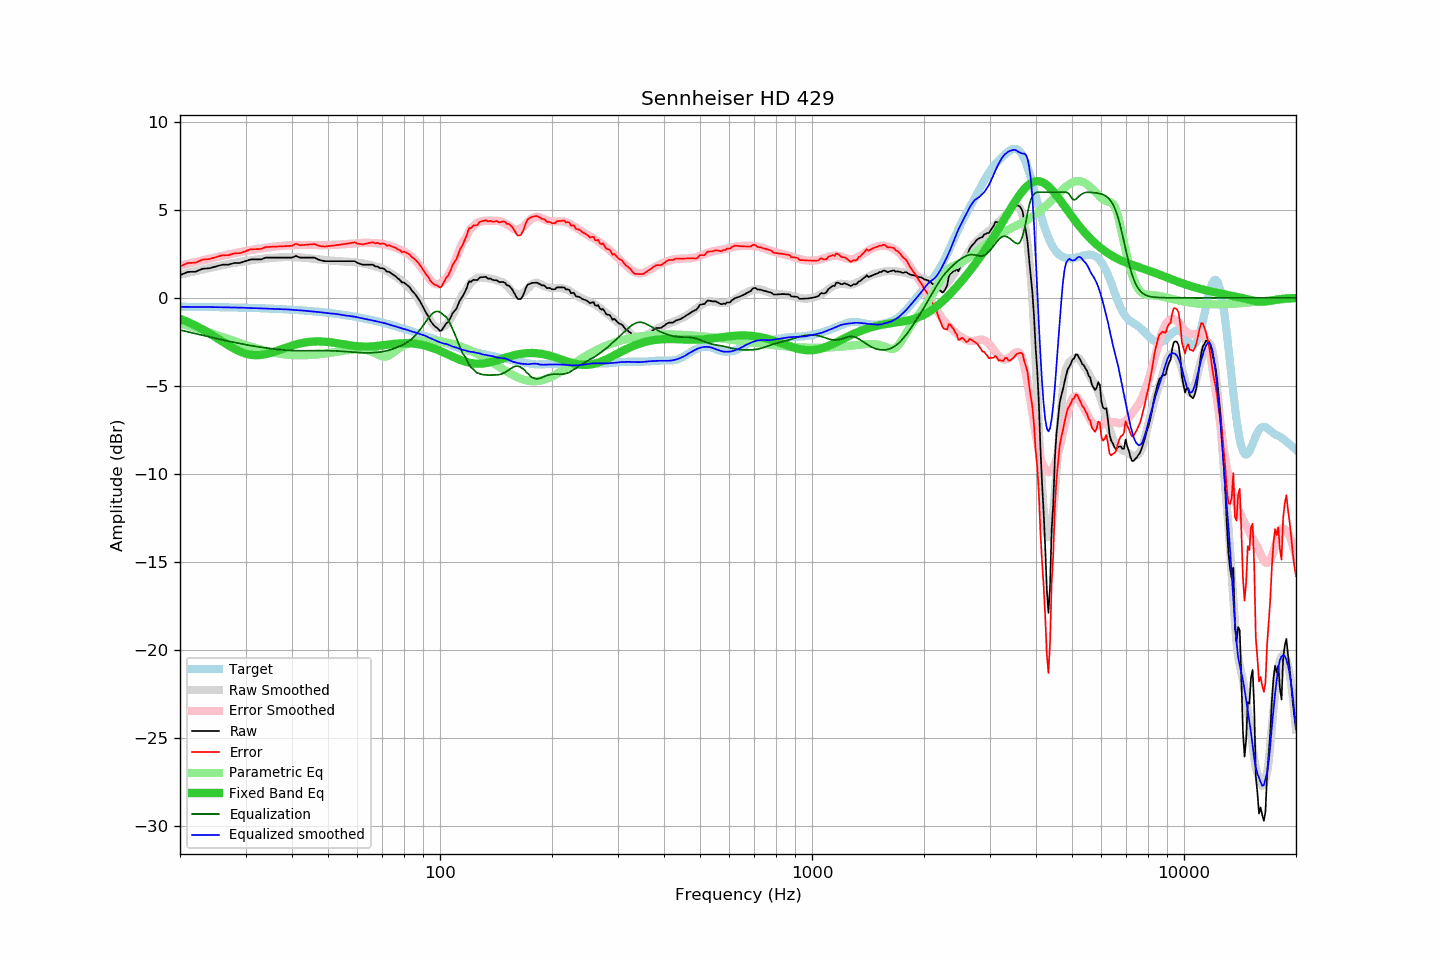

The table this chart was drawn from, first rows:
frequency, raw, error, smoothed, error_smoothed, equalization, parametric_eq, equalized_raw, equalized_smoothed, target
20, 1.28, 1.78, 1.31, 1.82, -1.82, -1.19, -0.54, -0.51, -0.50
21, 1.47, 1.98, 1.42, 1.93, -1.93, -1.37, -0.46, -0.51, -0.51
22, 1.48, 1.99, 1.52, 2.03, -2.03, -1.57, -0.55, -0.52, -0.51
23, 1.65, 2.17, 1.61, 2.13, -2.13, -1.79, -0.48, -0.52, -0.52
24, 1.68, 2.20, 1.70, 2.22, -2.22, -2.02, -0.54, -0.52, -0.52
25, 1.78, 2.31, 1.78, 2.30, -2.30, -2.25, -0.52, -0.53, -0.53
26, 1.88, 2.42, 1.85, 2.39, -2.39, -2.48, -0.50, -0.53, -0.53
27, 1.88, 2.42, 1.92, 2.46, -2.46, -2.70, -0.58, -0.54, -0.54
28, 1.98, 2.53, 1.98, 2.53, -2.53, -2.89, -0.55, -0.55, -0.55
29, 1.98, 2.54, 2.04, 2.60, -2.60, -3.05, -0.62, -0.56, -0.56
30, 2.08, 2.65, 2.09, 2.66, -2.66, -3.17, -0.58, -0.57, -0.56
31, 2.18, 2.75, 2.13, 2.71, -2.71, -3.24, -0.53, -0.58, -0.57
32, 2.18, 2.76, 2.17, 2.76, -2.76, -3.26, -0.58, -0.59, -0.58
33, 2.18, 2.77, 2.21, 2.80, -2.80, -3.24, -0.62, -0.60, -0.59
34, 2.28, 2.88, 2.24, 2.84, -2.84, -3.20, -0.56, -0.61, -0.60
35, 2.28, 2.89, 2.26, 2.88, -2.88, -3.13, -0.60, -0.62, -0.61
36, 2.28, 2.90, 2.28, 2.91, -2.91, -3.05, -0.63, -0.64, -0.62
37, 2.28, 2.92, 2.30, 2.94, -2.94, -2.96, -0.66, -0.64, -0.63
38, 2.28, 2.93, 2.31, 2.96, -2.96, -2.87, -0.68, -0.65, -0.65
39, 2.28, 2.94, 2.32, 2.98, -2.98, -2.79, -0.70, -0.66, -0.66
40, 2.28, 2.96, 2.32, 2.99, -2.99, -2.71, -0.71, -0.68, -0.67
41, 2.38, 3.07, 2.31, 3.00, -3.00, -2.65, -0.62, -0.69, -0.69
42, 2.28, 2.98, 2.30, 3.00, -3.00, -2.59, -0.72, -0.71, -0.70
43, 2.28, 3.00, 2.28, 3.00, -3.00, -2.55, -0.72, -0.73, -0.72
44, 2.28, 3.02, 2.25, 3.00, -3.00, -2.51, -0.72, -0.75, -0.74
45, 2.28, 3.03, 2.23, 3.00, -3.00, -2.49, -0.72, -0.77, -0.75
46, 2.28, 3.05, 2.21, 3.00, -3.00, -2.48, -0.72, -0.78, -0.77
47, 2.18, 2.97, 2.19, 2.99, -2.99, -2.48, -0.81, -0.80, -0.79
48, 2.12, 2.93, 2.17, 2.99, -2.99, -2.48, -0.87, -0.82, -0.81
49, 2.08, 2.91, 2.14, 2.99, -2.99, -2.49, -0.91, -0.85, -0.83
50, 2.08, 2.93, 2.13, 3.00, -3.00, -2.51, -0.92, -0.87, -0.85
51, 2.08, 2.95, 2.11, 3.00, -3.00, -2.53, -0.92, -0.89, -0.87
52, 2.08, 2.97, 2.11, 3.01, -3.01, -2.55, -0.93, -0.90, -0.89
53, 2.08, 3.00, 2.09, 3.02, -3.02, -2.58, -0.94, -0.93, -0.92
54, 2.08, 3.02, 2.08, 3.03, -3.03, -2.61, -0.95, -0.95, -0.94
55, 2.08, 3.05, 2.06, 3.05, -3.05, -2.64, -0.96, -0.98, -0.96
56, 2.08, 3.07, 2.05, 3.06, -3.06, -2.67, -0.98, -1.01, -0.99
57, 2.08, 3.10, 2.05, 3.07, -3.07, -2.69, -0.99, -1.03, -1.02
58, 2.08, 3.12, 2.03, 3.08, -3.08, -2.72, -1.00, -1.05, -1.04
59, 2.08, 3.15, 2.02, 3.10, -3.10, -2.73, -1.01, -1.07, -1.07
60, 1.98, 3.08, 2.00, 3.11, -3.11, -2.75, -1.12, -1.11, -1.10
61, 1.93, 3.06, 1.98, 3.11, -3.11, -2.76, -1.18, -1.14, -1.13
62, 1.88, 3.04, 1.96, 3.12, -3.12, -2.77, -1.24, -1.16, -1.15
63, 1.88, 3.07, 1.93, 3.12, -3.12, -2.77, -1.24, -1.20, -1.18
64, 1.88, 3.10, 1.90, 3.12, -3.12, -2.77, -1.24, -1.23, -1.21
65, 1.88, 3.13, 1.86, 3.12, -3.12, -2.76, -1.24, -1.26, -1.25
66, 1.88, 3.16, 1.83, 3.11, -3.11, -2.75, -1.23, -1.29, -1.28
67, 1.78, 3.09, 1.79, 3.11, -3.11, -2.74, -1.32, -1.32, -1.31
68, 1.78, 3.12, 1.75, 3.09, -3.09, -2.73, -1.31, -1.35, -1.34
69, 1.68, 3.06, 1.70, 3.08, -3.08, -2.71, -1.40, -1.37, -1.37
70, 1.68, 3.09, 1.65, 3.06, -3.06, -2.70, -1.38, -1.41, -1.41
71, 1.62, 3.06, 1.59, 3.03, -3.03, -2.68, -1.41, -1.44, -1.44
72, 1.48, 2.96, 1.53, 3.00, -3.00, -2.66, -1.52, -1.48, -1.48
73, 1.48, 2.99, 1.45, 2.97, -2.97, -2.65, -1.49, -1.52, -1.51
74, 1.38, 2.93, 1.38, 2.93, -2.93, -2.63, -1.55, -1.55, -1.54
75, 1.30, 2.88, 1.30, 2.89, -2.89, -2.62, -1.59, -1.59, -1.58
76, 1.22, 2.84, 1.22, 2.84, -2.84, -2.60, -1.62, -1.63, -1.61
77, 1.10, 2.75, 1.13, 2.79, -2.79, -2.59, -1.69, -1.66, -1.65
78, 1.02, 2.71, 1.04, 2.74, -2.74, -2.59, -1.72, -1.70, -1.69
79, 0.87, 2.59, 0.96, 2.69, -2.69, -2.58, -1.82, -1.73, -1.72
... 553 more rows
